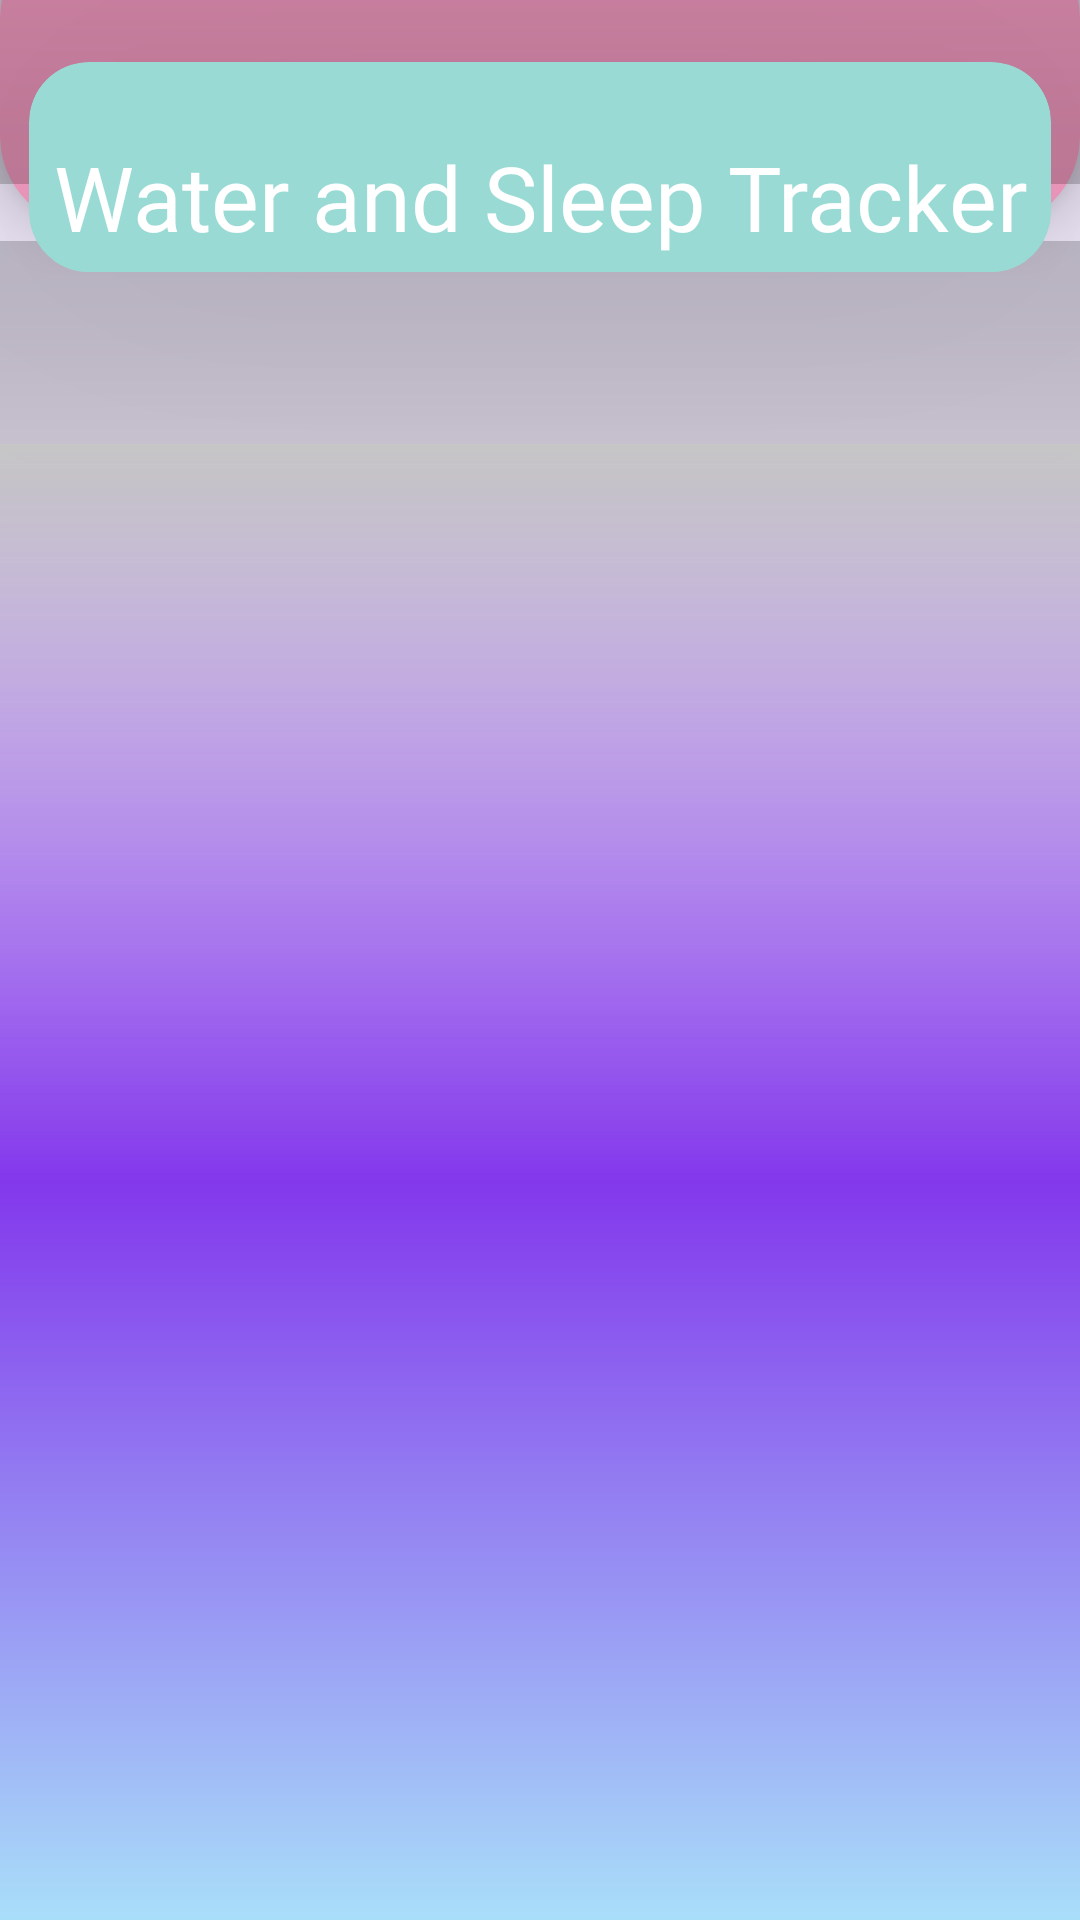

Reconstruct the res/layout file that produces this screen, plus the resources it refers to.
<!-- AndroidManifest.xml: application theme Theme.HealthBuddies -->
<!-- res/layout/activity_water_sleep.xml -->
<?xml version="1.0" encoding="utf-8"?>
<androidx.constraintlayout.widget.ConstraintLayout xmlns:android="http://schemas.android.com/apk/res/android"
    xmlns:app="http://schemas.android.com/apk/res-auto"
    xmlns:tools="http://schemas.android.com/tools"
    android:layout_width="match_parent"
    android:layout_height="match_parent"
    tools:context=".Store"
    android:background="#E5DEEF">


    <androidx.cardview.widget.CardView
        android:id="@+id/TopCardView"
        android:layout_width="match_parent"
        android:layout_height="100dp"
        app:cardBackgroundColor="@color/melodies1"
        app:cardCornerRadius="30dp"
        app:cardElevation="10dp"
        app:layout_constraintEnd_toEndOf="parent"
        app:layout_constraintTop_toTopOf="parent"
        android:layout_marginTop="-25dp">

    </androidx.cardview.widget.CardView>

    <androidx.cardview.widget.CardView
        android:id="@+id/WaterSleepCardView"
        android:layout_width="wrap_content"
        android:layout_height="70dp"
        app:cardBackgroundColor="#99DAD4"
        app:cardCornerRadius="20dp"
        app:cardElevation="100dp"
        android:layout_alignBottom="@id/TopCardView"
        android:layout_centerVertical="true"
        android:layout_centerHorizontal="true"
        app:layout_constraintTop_toBottomOf="@id/TopCardView"
        android:layout_marginTop="-55dp"
        app:layout_constraintStart_toStartOf="parent"
        app:layout_constraintEnd_toEndOf="parent"

        android:layout_marginBottom="-20dp"> 

        <TextView
            android:id="@+id/headerWaterSleep"
            android:layout_width="wrap_content"
            android:layout_height="50dp"
            android:layout_marginTop="10dp"
            android:background="#99DAD4"
            android:fontFamily="@font/itim"
            android:gravity="center"
            android:text="Water and Sleep Tracker"
            android:textColor="@color/white"
            android:textSize="30sp"
            android:layout_gravity="center"
            android:layout_marginRight="8dp"
            android:layout_marginLeft="8dp"/>
    </androidx.cardview.widget.CardView>


    <RelativeLayout
        android:layout_width="match_parent"
        android:layout_marginTop="100dp"
        android:layout_height="match_parent">
        <com.google.android.material.tabs.TabLayout
            android:id="@+id/tabLayout"
            android:layout_width="match_parent"
            android:layout_height="wrap_content"
            android:background="#E5DEEF"
            app:tabMode="fixed"
            app:tabGravity="fill"
            app:tabTextColor="@color/white"
            app:tabIndicatorColor="@color/teal_200"
            app:tabSelectedTextColor="@color/white"
            android:layout_marginTop="0dp"
            android:elevation="100dp"
            />

        <androidx.viewpager.widget.ViewPager
            android:id="@+id/viewPager"
            android:layout_width="match_parent"
            android:layout_height="wrap_content"
            android:layout_below="@id/tabLayout"
            android:layout_alignTop="@id/tabLayout"
            android:layout_marginTop="48dp"
            android:background="@drawable/custom_watersleep_gradient"

            />
    </RelativeLayout>


</androidx.constraintlayout.widget.ConstraintLayout>
<!-- resources referenced by this layout -->
<resources>
  <color name="melodies1">#EA95BA</color>
  <color name="teal_200">#FF03DAC5</color>
  <color name="white">#FFFFFFFF</color>
  
  
      //LOGIN
  <!-- drawable custom_watersleep_gradient (drawable) -->
  <?xml version="1.0" encoding="utf-8"?>
  <shape xmlns:android="http://schemas.android.com/apk/res/android">
      <gradient
          android:startColor="#FBFBFB"
          android:centerColor="@color/purple"
          android:endColor="@color/skyblue"
          android:angle="270"
          android:centerY="0.5"
          android:type="linear" />
  </shape>
  <style name="Theme.HealthBuddies" parent="Theme.MaterialComponents.DayNight.DarkActionBar">
          
          <item name="colorPrimary">#0C7088</item>
          <item name="colorPrimaryVariant">@color/black</item>
          <item name="colorOnPrimary">@color/black</item>
          
          <item name="colorSecondary">@color/teal_200</item>
          <item name="colorSecondaryVariant">@color/teal_700</item>
          <item name="colorOnSecondary">@color/black</item>
          
          <item name="android:statusBarColor">@color/black</item>
          
      </style>
  <color name="purple">#8338EC</color>
  <color name="skyblue">#A9DEF9</color>
  <color name="black">#FF000000</color>
  <color name="teal_700">#FF018786</color>
</resources>
